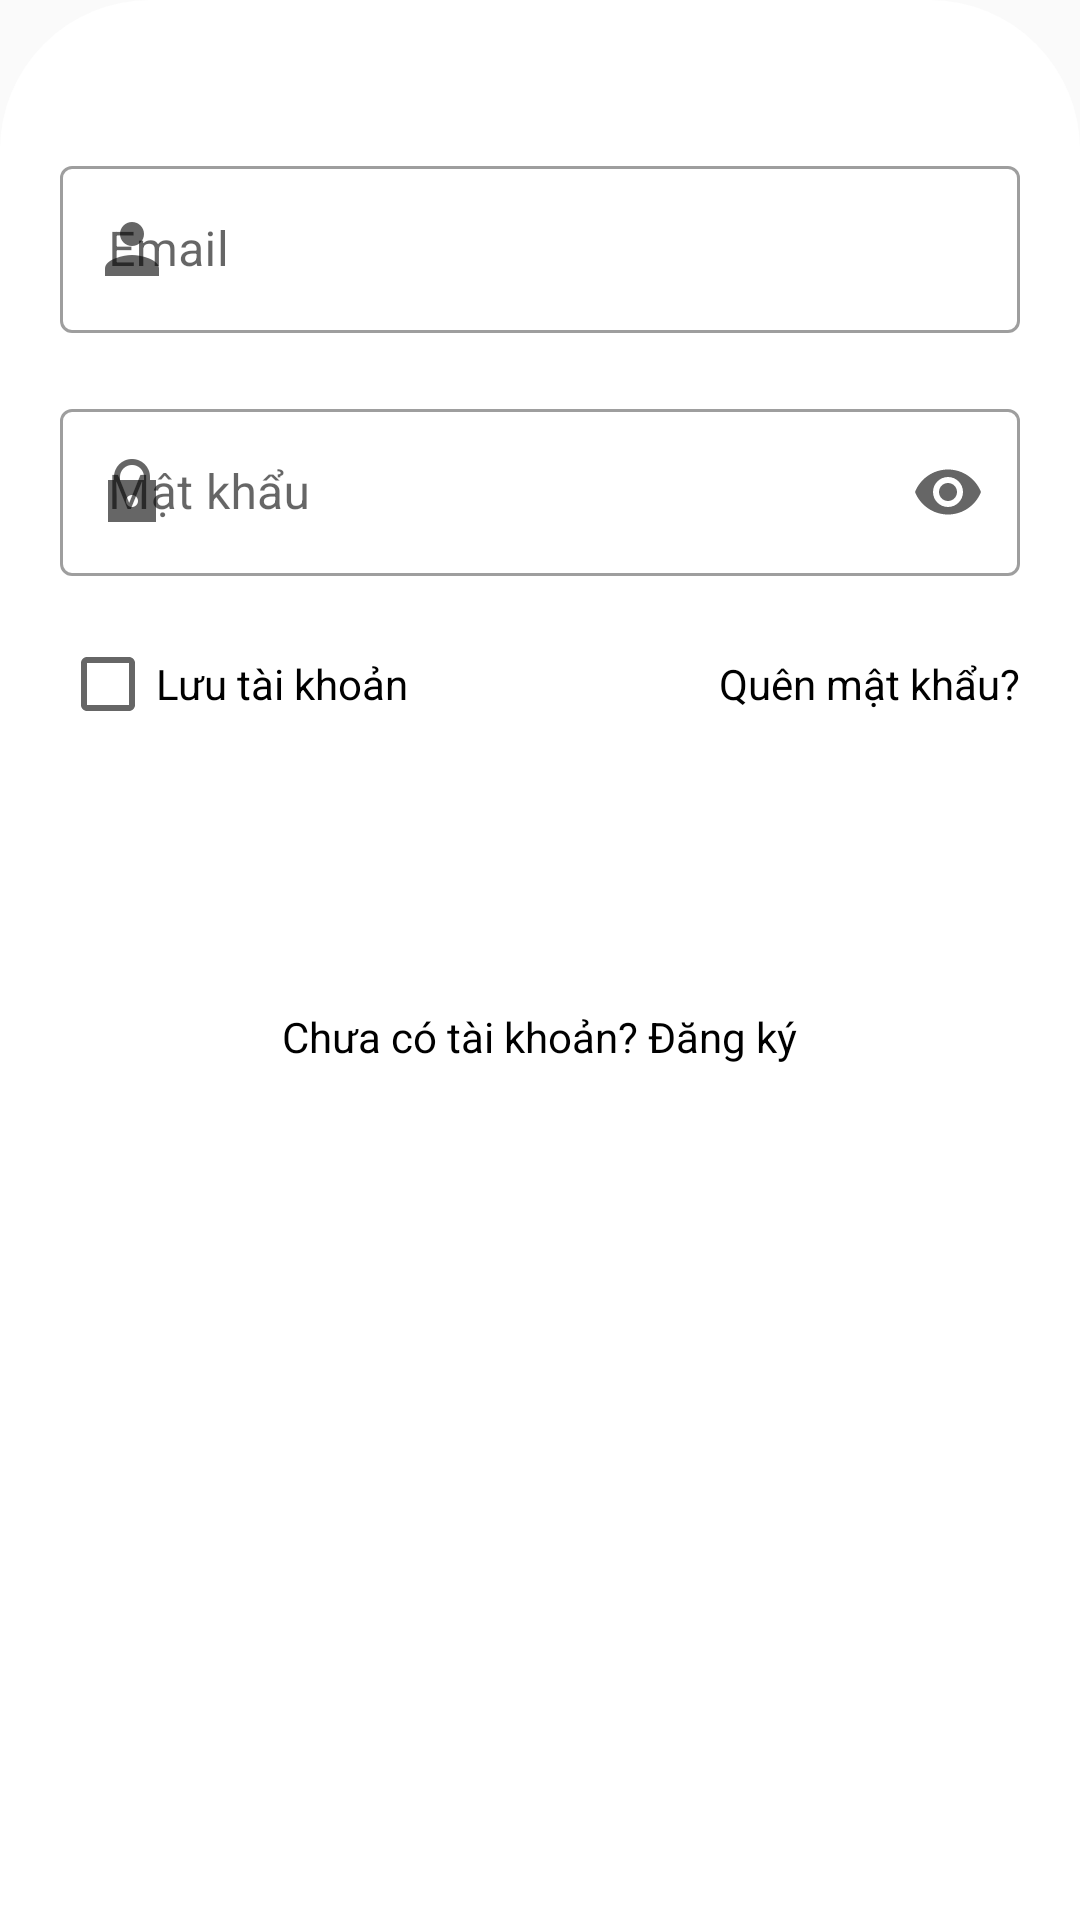

Produce the Android XML layout that renders to this screen, including the resource entries it uses.
<!-- AndroidManifest.xml: application theme AppTheme -->
<!-- res/layout/content_login.xml -->
<LinearLayout xmlns:android="http://schemas.android.com/apk/res/android"
    xmlns:app="http://schemas.android.com/apk/res-auto"
    android:layout_width="match_parent"
    android:layout_height="wrap_content"
    android:layout_gravity="bottom"
    android:background="@drawable/bg_login_round"
    android:orientation="vertical">

    <LinearLayout
        android:layout_width="match_parent"
        android:layout_height="wrap_content"
        android:layout_marginTop="50dp"
        android:orientation="vertical">

        <com.google.android.material.textfield.TextInputLayout
            style="@style/Widget.MaterialComponents.TextInputLayout.OutlinedBox"
            android:layout_width="match_parent"
            android:layout_height="wrap_content"
            android:layout_marginStart="20dp"
            android:layout_marginEnd="20dp"
            android:layout_marginBottom="20dp"
            app:endIconMode="clear_text"
            app:startIconDrawable="@drawable/ic_user">

            <com.google.android.material.textfield.TextInputEditText
                android:id="@+id/edtUsername"
                android:layout_width="match_parent"
                android:layout_height="wrap_content"
                android:hint="@string/email" />

        </com.google.android.material.textfield.TextInputLayout>


        <TextView
            android:id="@+id/txtValidateEmail"
            android:layout_width="wrap_content"
            android:layout_height="wrap_content"
            android:layout_gravity="end"
            android:text="@string/valid"
            android:textColor="@color/red_600"
            android:visibility="gone" />

        <com.google.android.material.textfield.TextInputLayout
            style="@style/Widget.MaterialComponents.TextInputLayout.OutlinedBox"
            android:layout_width="match_parent"
            android:layout_height="wrap_content"
            android:layout_marginStart="20dp"
            android:layout_marginEnd="20dp"
            app:endIconMode="password_toggle"
            app:startIconDrawable="@drawable/ic_password">

            <com.google.android.material.textfield.TextInputEditText
                android:id="@+id/edtPassword"
                android:layout_width="match_parent"
                android:layout_height="wrap_content"
                android:hint="@string/password"
                android:inputType="textPassword" />
        </com.google.android.material.textfield.TextInputLayout>


        <RelativeLayout
            android:layout_width="match_parent"
            android:layout_height="wrap_content"
            android:layout_marginTop="20dp"
            android:layout_marginBottom="14dp">

            <CheckBox
                android:id="@+id/chkRemember"
                android:layout_width="wrap_content"
                android:layout_height="wrap_content"
                android:layout_centerVertical="true"
                android:layout_marginStart="20dp"
                android:text="@string/save_account" />

            <TextView
                android:id="@+id/btnForget"
                android:layout_width="wrap_content"
                android:layout_height="wrap_content"
                android:layout_alignTop="@id/chkRemember"
                android:layout_alignBottom="@id/chkRemember"
                android:layout_alignParentEnd="true"
                android:layout_marginEnd="20dp"
                android:gravity="center"
                android:text="@string/forgot_password" />

        </RelativeLayout>

        <Button
            android:id="@+id/btnLogin"
            android:layout_width="match_parent"
            android:layout_height="wrap_content"
            android:layout_marginStart="20dp"
            android:layout_marginTop="10dp"
            android:layout_marginEnd="20dp"
            android:layout_marginBottom="10dp"
            android:background="@drawable/selector_button_login"
            android:text="@string/login"
            android:textColor="#fff"
            android:textSize="20dp" />

        <TextView
            android:id="@+id/txtRegister"
            android:layout_width="wrap_content"
            android:layout_height="wrap_content"
            android:layout_gravity="center"
            android:layout_marginTop="10dp"
            android:layout_marginBottom="30dp"
            android:text="@string/have_not_account_register" />
    </LinearLayout>
</LinearLayout>
<!-- resources referenced by this layout -->
<resources>
  <color name="red_600">#A90606</color>
  <!-- drawable bg_login_round (drawable) -->
  <?xml version="1.0" encoding="utf-8"?>
  <shape xmlns:android="http://schemas.android.com/apk/res/android"
      android:shape="rectangle">
      <solid android:color="@color/white_1000" />
      <corners
          android:topLeftRadius="50dp"
          android:topRightRadius="50dp" />
  </shape>
  <!-- drawable ic_password: png bitmap (drawable-hdpi, 415 bytes) -->
  <!-- drawable ic_user: png bitmap (drawable-hdpi, 361 bytes) -->
  <!-- drawable selector_button_login (drawable) -->
  <?xml version="1.0" encoding="utf-8"?>
  <selector xmlns:android="http://schemas.android.com/apk/res/android">
      <item android:state_pressed="true"
          android:drawable="@drawable/bg_button_press"/>
  
      <item android:drawable="@drawable/bg_button_login"/>
  </selector>
  <string name="email">Email</string>
  <string name="forgot_password">Quên mật khẩu?</string>
  <string name="have_not_account_register">Chưa có tài khoản? Đăng ký</string>
  <string name="login">Đăng nhập</string>
  <string name="password">Mật khẩu</string>
  <string name="save_account">Lưu tài khoản</string>
  <string name="valid">valid</string>
  <style name="AppTheme" parent="Theme.MaterialComponents.Light.NoActionBar.Bridge">
          
          <item name="colorPrimary">@color/colorPrimary</item>
          <item name="colorPrimaryDark">@color/colorPrimaryDark</item>
          <item name="colorAccent">@color/colorAccent</item>
          <item name="android:textColor">#000</item>
      </style>
  <color name="white_1000">#FFFFFF</color>
  <!-- drawable bg_button_press (drawable) -->
  <?xml version="1.0" encoding="utf-8"?>
  <shape xmlns:android="http://schemas.android.com/apk/res/android"
      android:shape="rectangle">
      <corners android:radius="10dp"/>
      <solid  android:color="@color/dark_blue"/>
  
  </shape>
  <color name="colorPrimary">#a8e063</color>
  <color name="colorPrimaryDark">#65CC3B</color>
  <color name="colorAccent">#FBFBFB</color>
  <color name="dark_blue">#6D909F</color>
</resources>
